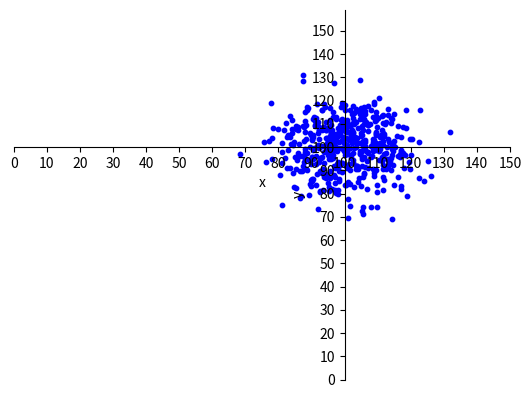

Write Python code to recreate this figure.
'''
    散点图, 查看数据分布情况
'''
import matplotlib.pyplot as plt
import numpy as np


# 参数一：期望值，参数二：标准差， 参数三：生成数量
# nomal 这个函数生成的正态分布的数据为，三倍标准差的概率为 97%左右， 67% 在一倍的标准差中
data1 = np.random.normal(100, 10, 500)

# 标准差越小， 生成的随机数震荡幅度越小
data2 = np.random.normal(100, 10, 500)

# 绘制散点图
plt.scatter(x=data1, y=data2, marker='o', s=10, color='blue')
# plt.scatter(x=data2, y=data2, marker='o', s=10, color='red')

# 设置轴刻度范围
plt.xlim(0, 150)
plt.ylim(0, 159)
# 设置刻度
plt.xticks(range(0, 151, 10))
plt.yticks(range(0, 151, 10))


# 现在轴标签
plt.xlabel('x')
plt.ylabel('y')

# 设置 x y 轴对齐0点
ax = plt.gca()
ax_left = ax.spines['left']
ax_left.set_position(("data", 100))

ax_buttom = ax.spines['bottom']
ax_buttom.set_position(("data", 100))

# 去掉指定位置的边框
ax.spines['right'].set_visible(False)
ax.spines['top'].set_visible(False)


plt.show()

